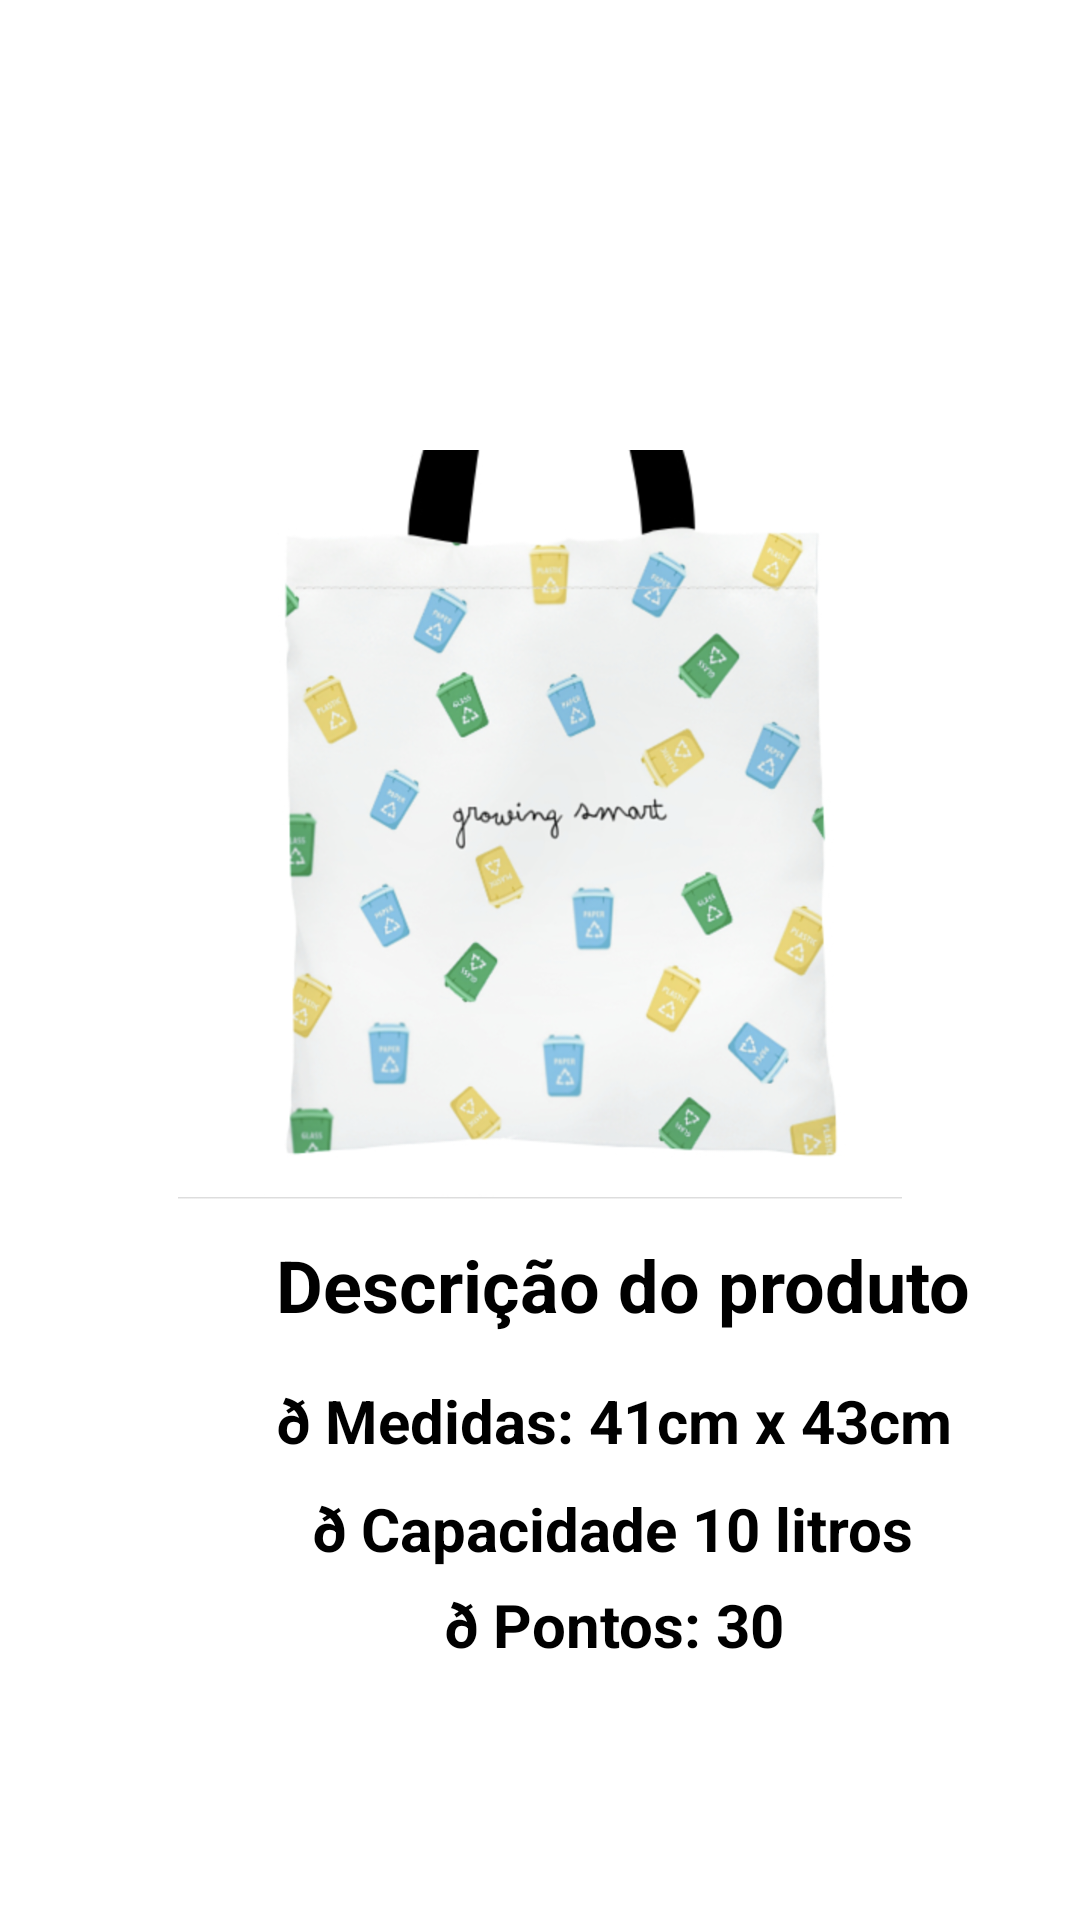

This screen was rendered from an Android layout file. Write that file and the resources it references.
<!-- AndroidManifest.xml: application theme Theme.InformationDisplayApp -->
<!-- res/layout/activity_detailed.xml -->
<?xml version="1.0" encoding="utf-8"?>
<androidx.constraintlayout.widget.ConstraintLayout xmlns:android="http://schemas.android.com/apk/res/android"
    xmlns:app="http://schemas.android.com/apk/res-auto"
    xmlns:tools="http://schemas.android.com/tools"
    android:layout_width="match_parent"
    android:layout_height="match_parent"
    tools:context=".DetailedActivity">

    <ImageView
        android:id="@+id/imageView6"
        android:layout_width="0dp"
        android:layout_height="250dp"

        android:layout_marginTop="150dp"
        app:layout_constraintEnd_toEndOf="parent"
        app:layout_constraintHorizontal_bias="0.0"
        app:layout_constraintStart_toStartOf="parent"
        app:layout_constraintTop_toTopOf="parent"
        app:srcCompat="@drawable/saco1" />

    <TextView
        android:id="@+id/detailedActivityTv"
        android:layout_width="wrap_content"
        android:layout_height="wrap_content"
        android:layout_marginStart="92dp"
        android:layout_marginTop="12dp"
        android:text="Descrição do produto"
        android:textColor="@color/black"
        android:textSize="24sp"
        android:textStyle="bold"
        app:layout_constraintStart_toStartOf="parent"
        app:layout_constraintTop_toBottomOf="@+id/imageView6" />

    <TextView
        android:id="@+id/multiply33"
        android:layout_width="wrap_content"
        android:layout_height="wrap_content"
        android:layout_marginStart="92dp"
        android:layout_marginTop="60dp"
        android:text="ð Medidas: 41cm x 43cm"
        android:textColor="@color/black"
        android:textSize="20sp"
        android:textStyle="bold"
        app:layout_constraintStart_toStartOf="parent"
        app:layout_constraintTop_toBottomOf="@+id/imageView6" />

    <TextView
        android:id="@+id/text344"
        android:layout_width="wrap_content"
        android:layout_height="wrap_content"
        android:layout_marginStart="104dp"
        android:layout_marginTop="96dp"
        android:text="ð Capacidade 10 litros"
        android:textColor="@color/black"
        android:textSize="20sp"
        android:textStyle="bold"
        app:layout_constraintStart_toStartOf="parent"
        app:layout_constraintTop_toBottomOf="@+id/imageView6" />

    <TextView
        android:id="@+id/pontoss"
        android:layout_width="wrap_content"
        android:layout_height="wrap_content"
        android:layout_marginStart="148dp"
        android:layout_marginTop="128dp"
        android:text="ð Pontos: 30"
        android:textColor="@color/black"
        android:textSize="20sp"
        android:textStyle="bold"
        app:layout_constraintStart_toStartOf="parent"
        app:layout_constraintTop_toBottomOf="@+id/imageView6" />
</androidx.constraintlayout.widget.ConstraintLayout>
<!-- resources referenced by this layout -->
<resources>
  <color name="black">#FF000000</color>
  <!-- drawable saco1: png bitmap (drawable, 687171 bytes) -->
  <style name="Theme.InformationDisplayApp" parent="Theme.MaterialComponents.DayNight.NoActionBar">
          
          <item name="colorPrimary">@color/teal_700</item>
          <item name="colorPrimaryVariant">@color/white</item>
          <item name="colorOnPrimary">@color/white</item>
          
          <item name="colorSecondary">@color/teal_200</item>
          <item name="colorSecondaryVariant">@color/teal_700</item>
          <item name="colorOnSecondary">@color/black</item>
          
          <item name="android:statusBarColor" tools:targetApi="l">?attr/colorPrimaryVariant</item>
          
      </style>
  <color name="teal_700">#FF018786</color>
  <color name="white">#FFFFFFFF</color>
  <color name="teal_200">#FF03DAC5</color>
</resources>
